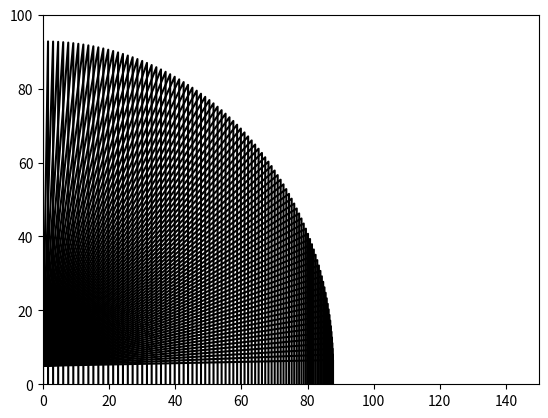

This chart was generated by the following Python code:
# -*- coding: utf-8 -*-
"""
Created on Thu Dec  6 18:19:03 2018

[redacted]
"""
import numpy as np
import matplotlib.pyplot as plt
def dist( angle,m_prop ):

# Reference code from HW10
# 0.  Place your necessary imports here.  You may find it useful to be able to plot when debugging and visualizing your result.


# 1.  Create a 1D vector named `t` and 2D arrays named `vx`, `vy`, `x`, and `y` to hold the state variables, of size 90 x 1001.
    t = np.linspace(0,10,1001)
    vx = np.zeros([1001])
    vy = np.zeros([1001])
    x = np.zeros([1001])
    y = np.zeros([1001])

# 2.  Store the angles from 1 to 90 degrees as radians in a variable called `radians`. Use this to initialize the state variables for `vx` and `vy`.


# 3.  Define properties like gravity, Callista's surface area, and Callista's mass, and any other parameters you may need as they come up.
    A = 0.8  # m^2
    g = -9.8  # m/s^2
    initial_height = 5
    initial_velocity = 1500*(m_prop/65)**0.45
    C = 1.4
    rho = 1.225
    dt = 0.01

## 4.  At this point, you should have defined `t`, `x`, `y`, `vx`, `vy`, `radians`, and the properties you need.  Now, initialize the starting condition in each array:

    y[ 0 ]  = initial_height
    vx[ 0 ] = initial_velocity * np.cos( angle * 2*np.pi/360 )
    vy[ 0 ] = initial_velocity * np.sin( angle * 2*np.pi/360 )  # (see "Angles" above)
    
## 5.  Now you are ready to begin the simulation proper.  You will need two loops, one over every angle, and one over every time step for that angle's launch.

    for j in range(1,1001):  # loop over each time step
#        # check that the location isn't below the ground; if so, adjust as specified above
#        #print("i=", i, " j=" ,j, " y=", y[i][j-1])
        if y[j-1] <= 0.0:
            #print("Negative when i=", i, "j=" ,j)
            vx[j] = vy[j] = vx[j-1] = vy[j-1] = y[j] = y[j-1] = 0.0
            x[j-1] = x[j-2]
            x[j] = x[j-1]
            continue
            
#        # calculate the acceleration including drag (for both x and y, x shown)
        v = np.sqrt( vx[ j-1 ]**2 + vy[ j-1 ]**2 )
        ax = -( 0.5*rho*C*A/m_prop ) * v**2 * ( vx[ j-1 ] / v )
        ay = -( 0.5*rho*C*A/m_prop ) * v**2 * ( vy[ j-1 ] / v )  
        
#        # calculate the change in position at time `ts` using the current velocities (`vx[ i ][ j ]`) and the previous positions (`x[ i ][ j-1 ]`).  This is slightly different from the previous example you solved in an earlier homework.
        vy[j] = vy[j-1] + (ay+g)*dt
        vx[j] = vx[j-1] + ax*dt
            
        x[j] = x[j-1] + vx[j]*dt
        y[j] = y[j-1] + vy[j]*dt
        
    plt.plot(x,y,'k-')
    plt.xlim(0,150)
    plt.ylim(0,100)
    plt.show()
    return x[-2]

## 6.  The purpose of these calculations was to show which angle yielded the furthest distance.  Find this out and store the result in a variable named `best_angle`.
#maxRow = x.max(1)
#best_angle = maxRow.argmax() + 1
for i in range(1,91):
    dist(i,0.1)